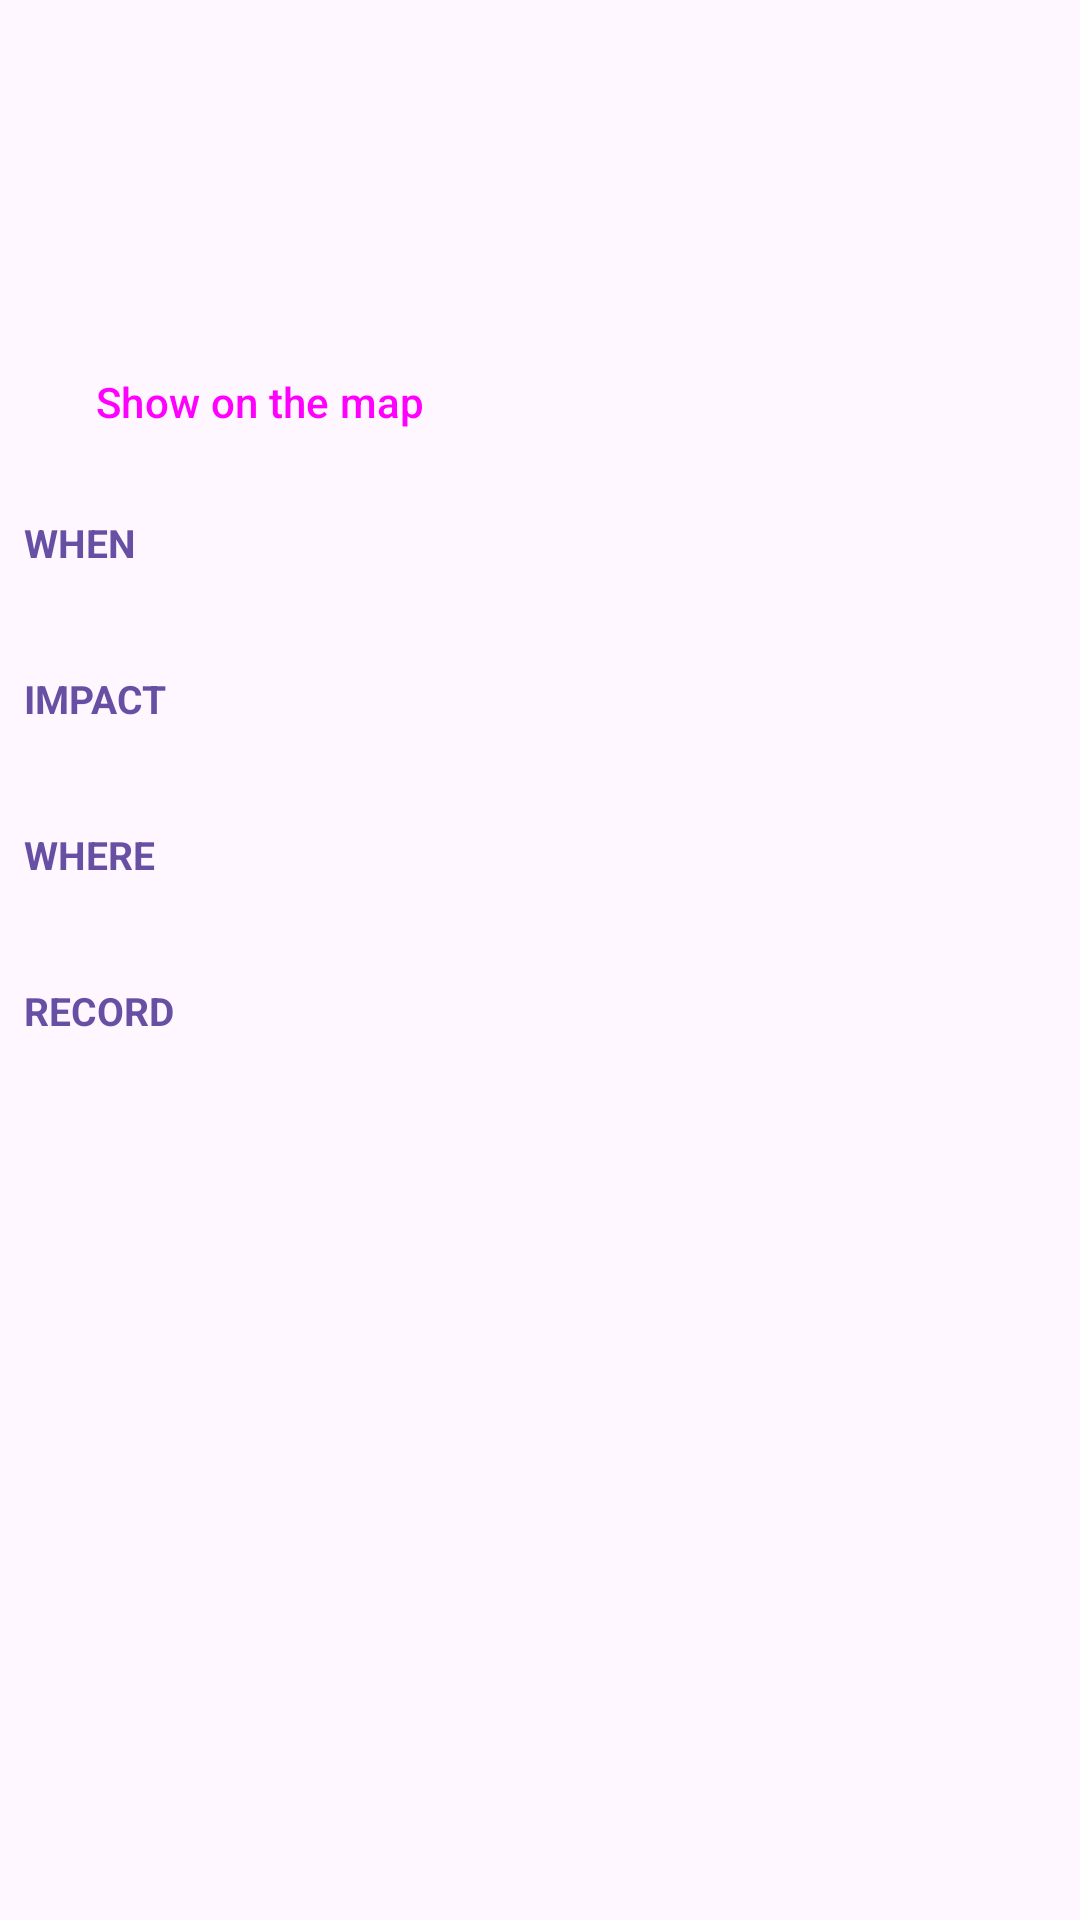

Android layout source for this screen:
<!-- AndroidManifest.xml: application theme Theme.BowieDay_Adam_S1831372 -->
<!-- res/layout/frag_situation_detail.xml -->
<?xml version="1.0" encoding="utf-8"?>
<ScrollView xmlns:android="http://schemas.android.com/apk/res/android"
    android:layout_width="match_parent"
    android:layout_height="match_parent">
    <LinearLayout
        android:orientation="vertical"
        android:layout_width="match_parent"
        android:layout_height="wrap_content"
        android:padding="8dp">

        
        <LinearLayout
            android:orientation="horizontal"
            android:layout_width="match_parent"
            android:layout_height="wrap_content"
            android:gravity="center_vertical">
            <ImageView
                android:id="@+id/detailIcon"
                android:layout_width="40dp"
                android:layout_height="40dp"
                android:layout_marginEnd="10dp"
                android:contentDescription="Situation type icon" />
            <TextView
                android:id="@+id/detailType"
                android:layout_width="0dp"
                android:layout_height="wrap_content"
                android:layout_weight="1"
                android:textSize="20sp"
                android:textStyle="bold" />
        </LinearLayout>

        <TextView
            android:id="@+id/detailComment"
            android:layout_width="match_parent"
            android:layout_height="wrap_content"
            android:layout_marginTop="8dp"
            android:textSize="16sp" />

        
        <TextView
            android:id="@+id/detailDuration"
            android:layout_width="match_parent"
            android:layout_height="wrap_content"
            android:layout_marginTop="6dp"
            android:textSize="15sp"
            android:textStyle="bold" />

        <Button
            android:id="@+id/detailMapButton"
            style="?attr/materialButtonOutlinedStyle"
            android:layout_width="wrap_content"
            android:layout_height="wrap_content"
            android:layout_marginTop="6dp"
            android:text="Show on the map" />

        <TextView
            style="@style/DetailHeading"
            android:text="When" />
        <TextView
            android:id="@+id/detailWhen"
            style="@style/DetailBody" />

        <TextView
            style="@style/DetailHeading"
            android:text="Impact" />
        <TextView
            android:id="@+id/detailImpact"
            style="@style/DetailBody" />

        <TextView
            style="@style/DetailHeading"
            android:text="Where" />
        <TextView
            android:id="@+id/detailWhere"
            style="@style/DetailBody" />

        <TextView
            style="@style/DetailHeading"
            android:text="Record" />
        <TextView
            android:id="@+id/detailRecord"
            style="@style/DetailBody" />
    </LinearLayout>
</ScrollView>
<!-- resources referenced by this layout -->
<resources>
  <style name="DetailBody">
          <item name="android:layout_width">match_parent</item>
          <item name="android:layout_height">wrap_content</item>
          <item name="android:textSize">15sp</item>
          <item name="android:lineSpacingExtra">3dp</item>
      </style>
  <style name="DetailHeading">
          <item name="android:layout_width">match_parent</item>
          <item name="android:layout_height">wrap_content</item>
          <item name="android:layout_marginTop">14dp</item>
          <item name="android:textSize">13sp</item>
          <item name="android:textStyle">bold</item>
          <item name="android:textAllCaps">true</item>
          <item name="android:textColor">?attr/colorPrimary</item>
      </style>
  <style name="Theme.BowieDay_Adam_S1831372" parent="Base.Theme.BowieDay_Adam_S1831372" />
  <style name="Base.Theme.BowieDay_Adam_S1831372" parent="Theme.Material3.DayNight.NoActionBar">
          
          
      </style>
</resources>
